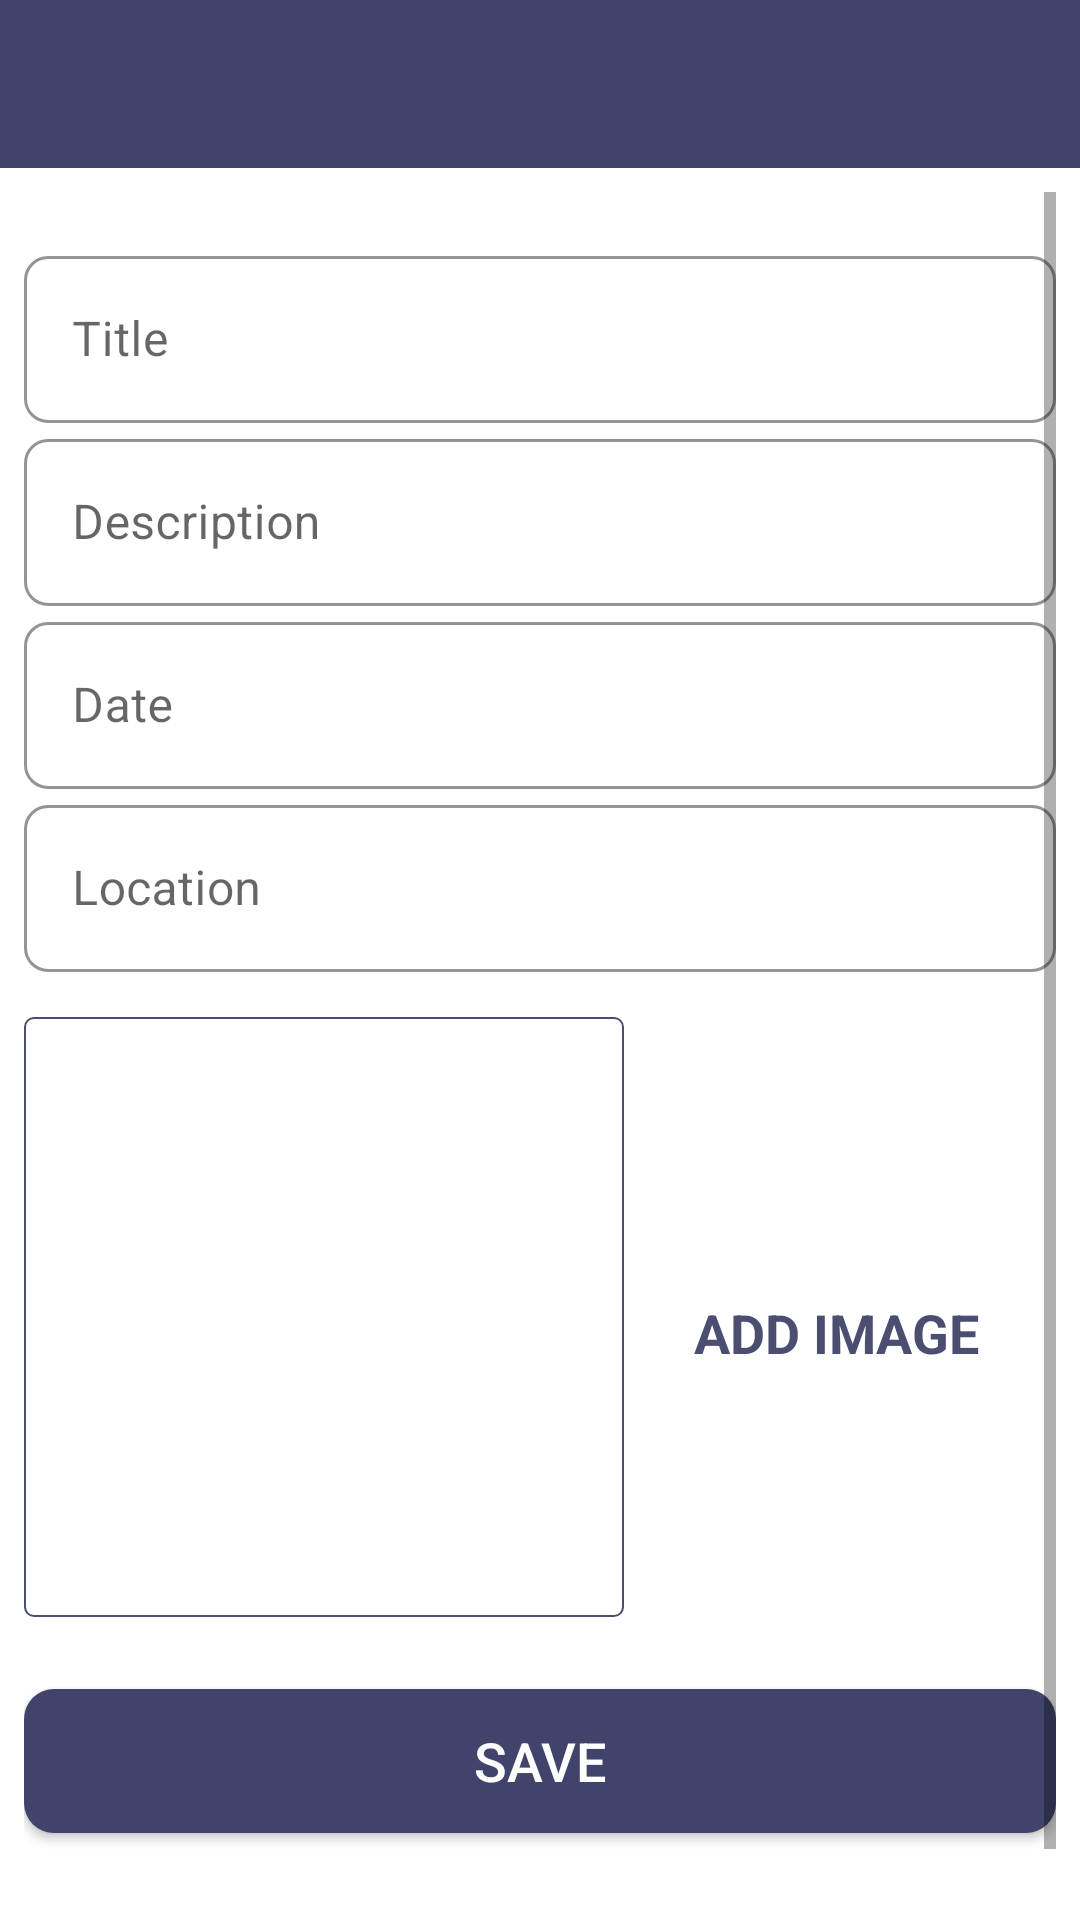

The Android layout XML behind this screen, and the referenced resources:
<!-- AndroidManifest.xml: activity theme customNoActionBar -->
<!-- res/layout/activity_add_happy_places.xml -->
<?xml version="1.0" encoding="utf-8"?>
<androidx.constraintlayout.widget.ConstraintLayout xmlns:android="http://schemas.android.com/apk/res/android"
    xmlns:app="http://schemas.android.com/apk/res-auto"
    xmlns:tools="http://schemas.android.com/tools"
    android:layout_width="match_parent"
    android:layout_height="match_parent"
    tools:context=".activities.AddHappyPlacesActivity">
    <androidx.appcompat.widget.Toolbar
        android:id="@+id/addHappyPlacesToolbar"
        android:layout_width="match_parent"
        android:layout_height="?android:attr/actionBarSize"
        android:theme="@style/customToolbarStyle"
        android:background="@color/colorPrimaryDark"
        app:layout_constraintTop_toTopOf="parent"
        app:layout_constraintBottom_toTopOf="@id/svAddPlaces"
        />

   <ScrollView
       android:id="@+id/svAddPlaces"
       android:layout_width="match_parent"
       android:layout_height="0dp"
       app:layout_constraintTop_toBottomOf="@id/addHappyPlacesToolbar"
       android:fillViewport="true"
       android:layout_margin="@dimen/sides"
       app:layout_constraintEnd_toEndOf="parent"
       app:layout_constraintStart_toStartOf="parent"
       app:layout_constraintBottom_toBottomOf="parent"
       >
      <androidx.constraintlayout.widget.ConstraintLayout
          android:layout_width="match_parent"
          android:layout_height="wrap_content"
          android:layout_marginTop="@dimen/fab_margin"
          >
          <com.google.android.material.textfield.TextInputLayout
              android:id="@+id/boxTitle"
              android:layout_width="match_parent"
              android:layout_height="wrap_content"
              app:layout_constraintTop_toTopOf="parent"
              app:layout_constraintEnd_toEndOf="parent"
              app:layout_constraintStart_toStartOf="parent"
              app:layout_constraintBottom_toTopOf="@id/boxDescription"
              style="@style/Widget.MaterialComponents.TextInputLayout.OutlinedBox"
              android:backgroundTint="@color/colorTextView"
              app:boxStrokeColor="@color/colorTextViewTouch"
              app:hintTextColor="@color/colorTextViewTouch"
              app:boxCornerRadiusTopStart="@dimen/sides"
              app:boxCornerRadiusTopEnd="@dimen/sides"
              app:boxCornerRadiusBottomStart="@dimen/sides"
              app:boxCornerRadiusBottomEnd="@dimen/sides"
              >
              <EditText
                  android:id="@+id/etTitle"
                  android:layout_width="match_parent"
                  android:layout_height="wrap_content"
                  android:textColor="@color/colorTextView"
                  android:textSize="@dimen/edit_text_text_size"
                  android:hint="@string/title"
                  android:textColorHint="@color/colorTextViewTouch"
                  android:inputType="text"
                  />
          </com.google.android.material.textfield.TextInputLayout>
          <com.google.android.material.textfield.TextInputLayout
              android:id="@+id/boxDescription"
              android:layout_width="match_parent"
              android:layout_height="wrap_content"
              app:layout_constraintTop_toBottomOf="@id/boxTitle"
              style="@style/Widget.MaterialComponents.TextInputLayout.OutlinedBox"
              android:backgroundTint="@color/colorTextView"
              app:boxStrokeColor="@color/colorTextViewTouch"
              app:hintTextColor="@color/colorTextViewTouch"
              app:boxCornerRadiusTopStart="@dimen/sides"
              app:boxCornerRadiusTopEnd="@dimen/sides"
              app:boxCornerRadiusBottomStart="@dimen/sides"
              app:boxCornerRadiusBottomEnd="@dimen/sides"
              >
              <EditText
                  android:id="@+id/etDescription"
                  android:layout_width="match_parent"
                  android:layout_height="wrap_content"
                  android:textColor="@color/colorTextView"
                  android:textSize="@dimen/edit_text_text_size"
                  android:hint="@string/description"
                  android:textColorHint="@color/colorTextViewTouch"
                  android:inputType="textMultiLine"
                  />
          </com.google.android.material.textfield.TextInputLayout>
          <com.google.android.material.textfield.TextInputLayout
              android:id="@+id/boxDate"
              android:layout_width="match_parent"
              android:layout_height="wrap_content"
              app:layout_constraintTop_toBottomOf="@id/boxDescription"
              style="@style/Widget.MaterialComponents.TextInputLayout.OutlinedBox"
              android:backgroundTint="@color/colorTextView"
              app:boxStrokeColor="@color/colorTextViewTouch"
              app:hintTextColor="@color/colorTextViewTouch"
              app:boxCornerRadiusTopStart="@dimen/sides"
              app:boxCornerRadiusTopEnd="@dimen/sides"
              app:boxCornerRadiusBottomStart="@dimen/sides"
              app:boxCornerRadiusBottomEnd="@dimen/sides"
              >
              <EditText
                  android:id="@+id/etDate"
                  android:layout_width="match_parent"
                  android:layout_height="wrap_content"
                  android:textColor="@color/colorTextView"
                  android:textSize="@dimen/edit_text_text_size"
                  android:hint="@string/date"
                  android:textColorHint="@color/colorTextViewTouch"
                  android:inputType="date"
                  android:focusableInTouchMode="false"
                  />
          </com.google.android.material.textfield.TextInputLayout>
          <com.google.android.material.textfield.TextInputLayout
              android:id="@+id/boxLocation"
              android:layout_width="match_parent"
              android:layout_height="wrap_content"
              app:layout_constraintTop_toBottomOf="@id/boxDate"
              style="@style/Widget.MaterialComponents.TextInputLayout.OutlinedBox"
              android:backgroundTint="@color/colorTextView"
              app:boxStrokeColor="@color/colorTextViewTouch"
              app:hintTextColor="@color/colorTextViewTouch"
              app:boxCornerRadiusTopStart="@dimen/sides"
              app:boxCornerRadiusTopEnd="@dimen/sides"
              app:boxCornerRadiusBottomStart="@dimen/sides"
              app:boxCornerRadiusBottomEnd="@dimen/sides"
              >
              <EditText
                  android:id="@+id/etLocation"
                  android:layout_width="match_parent"
                  android:layout_height="wrap_content"
                  android:textColor="@color/colorTextView"
                  android:textSize="@dimen/edit_text_text_size"
                  android:hint="@string/location"
                  android:textColorHint="@color/colorTextViewTouch"
                  android:inputType="textPostalAddress"
                  />
          </com.google.android.material.textfield.TextInputLayout>
          <androidx.appcompat.widget.AppCompatImageView
              android:id="@+id/iv_place_image"
              android:layout_width="@dimen/add_screen_place_image_size"
              android:layout_height="@dimen/add_screen_place_image_size"
              android:layout_marginTop="@dimen/add_screen_place_image_marginTop"
              android:background="@drawable/shape_image_view_border"
              android:padding="@dimen/add_screen_place_image_padding"
              android:scaleType="centerCrop"
              android:src="@drawable/add_screen_image_placeholder"
              app:layout_constraintEnd_toEndOf="parent"
              app:layout_constraintHorizontal_bias="0.0"
              app:layout_constraintStart_toStartOf="parent"
              app:layout_constraintTop_toBottomOf="@+id/boxLocation" />

          <TextView
              android:id="@+id/tv_add_image"
              android:layout_width="wrap_content"
              android:layout_height="wrap_content"
              android:layout_marginTop="@dimen/add_screen_text_add_image_marginTop"
              android:background="?attr/selectableItemBackground"
              android:gravity="center"
              android:padding="@dimen/add_screen_text_add_image_padding"
              android:text="@string/add_image"
              android:textColor="@color/colorPrimary"
              android:textSize="@dimen/add_screen_text_add_image_textSize"
              android:textStyle="bold"
              app:layout_constraintBottom_toTopOf="@+id/btn_save"
              app:layout_constraintEnd_toEndOf="parent"
              app:layout_constraintHorizontal_bias="0.45"
              app:layout_constraintStart_toEndOf="@+id/iv_place_image"
              app:layout_constraintTop_toBottomOf="@+id/boxLocation"
              app:layout_constraintVertical_bias="0.019" />

          <Button
              android:id="@+id/btn_save"
              android:layout_width="match_parent"
              android:layout_height="wrap_content"
              android:layout_gravity="center"
              android:layout_marginTop="@dimen/add_screen_btn_save_marginTop"
              app:backgroundTint="@null"
              android:background="@drawable/shape_button_rounded"
              android:gravity="center"
              android:paddingTop="@dimen/add_screen_btn_save_paddingTopBottom"
              android:paddingBottom="@dimen/add_screen_btn_save_paddingTopBottom"
              android:text="@string/save"
              android:textColor="@color/white"
              android:textSize="@dimen/btn_text_size"
              app:layout_constraintEnd_toEndOf="parent"
              app:layout_constraintStart_toStartOf="parent"
              app:layout_constraintTop_toBottomOf="@+id/iv_place_image" />

      </androidx.constraintlayout.widget.ConstraintLayout>

   </ScrollView>



</androidx.constraintlayout.widget.ConstraintLayout>
<!-- resources referenced by this layout -->
<resources>
  <color name="colorPrimary">#4C4E71</color>
  <color name="colorPrimaryDark">#41436A</color>
  <color name="colorTextView">#FE9677</color>
  <color name="colorTextViewTouch"> #F64668</color>
  <color name="white">#FFFFFFFF</color>
  <dimen name="add_screen_btn_save_marginTop">24dp</dimen>
  <dimen name="add_screen_btn_save_paddingTopBottom">8dp</dimen>
  <dimen name="add_screen_place_image_marginTop">15dp</dimen>
  <dimen name="add_screen_place_image_padding">2dp</dimen>
  <dimen name="add_screen_place_image_size">200dp</dimen>
  <dimen name="add_screen_text_add_image_marginTop">96dp</dimen>
  <dimen name="add_screen_text_add_image_padding">10dp</dimen>
  <dimen name="add_screen_text_add_image_textSize">18sp</dimen>
  <dimen name="btn_text_size">18sp</dimen>
  <dimen name="edit_text_text_size">16sp</dimen>
  <dimen name="fab_margin">16dp</dimen>
  <dimen name="sides">8dp</dimen>
  <!-- drawable shape_button_rounded (drawable) -->
  <?xml version="1.0" encoding="utf-8"?>
  <shape xmlns:android="http://schemas.android.com/apk/res/android"
      android:shape="rectangle">
      <solid
          android:color="@color/colorPrimaryDark"/>
      <corners
          android:radius="@dimen/button_radius"/>
  
  </shape>
  <!-- drawable shape_image_view_border (drawable) -->
  <?xml version="1.0" encoding="utf-8"?>
  <shape xmlns:android="http://schemas.android.com/apk/res/android"
      android:shape="rectangle">
      <stroke
          android:width="@dimen/image_border_stroke_size"
          android:color="@color/colorPrimary"/>
      <solid
          android:color="@color/white"
          />
      <corners
          android:radius="@dimen/add_place_image_shape_radius"/>
  
  
  </shape>
  <string name="add_image">ADD IMAGE</string>
  <string name="date">Date</string>
  <string name="description">Description</string>
  <string name="location">Location</string>
  <string name="save">Save</string>
  <string name="title">Title</string>
  <style name="customToolbarStyle">
          <item name="android:textColorPrimary">#FFFFFF</item>
          <item name="colorControlNormal">#FFFFFF</item>
      </style>
  <style name="customNoActionBar" parent="@style/Theme.MaterialComponents.Light.NoActionBar">
          <item name="android:statusBarColor">
              @color/colorPrimaryDark
          </item>
      </style>
  <dimen name="button_radius">10dp</dimen>
  <dimen name="image_border_stroke_size">0.5dp</dimen>
  <dimen name="add_place_image_shape_radius">3dp</dimen>
</resources>
